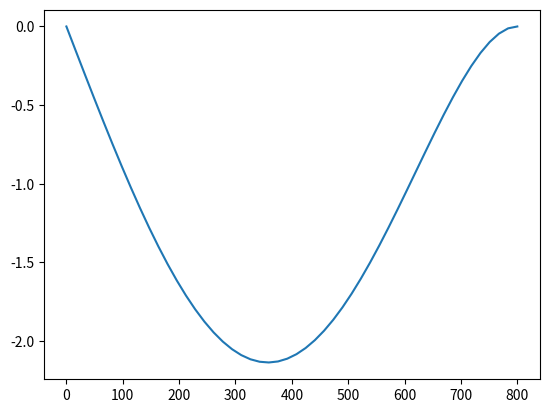

The matplotlib source for this figure:
import matplotlib.pyplot as plt
import numpy as np

#Variables
L = 800 #cm
E = 40000 #kN/cm^2
I = 40000 #cm^4
w0 = 3.5 #kN/cm
x = np.linspace(0,L,50)

def model(x):
    temp = (w0/(120*E*I*L))*((-x**5)+((2*L**2)*(x**3))-(L**4*x))
    return temp

y = model(x)

plt.plot(x,y)
plt.show()
